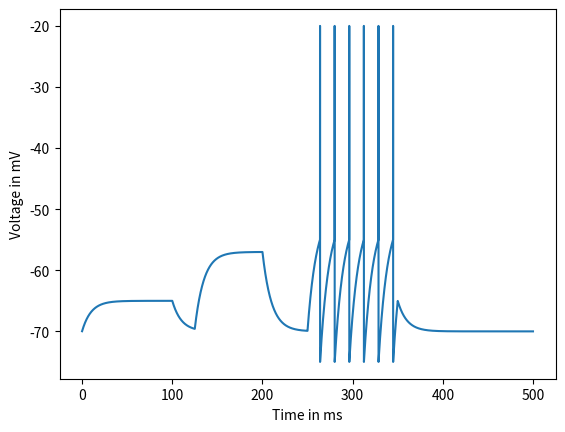

Source code (Python):
# Leaky Integrate and Fire Model : Neuron equivalent to RC circuit

import matplotlib.pyplot as plt
import math
import numpy as np


constants = {
    "Rm" : 10,
    "Tm" : 10,
    "Vthreshold" : -55,
    "Vreset" : -75,
    "Vspike" : -20,
    "Em" : -70
}


simulation_time = 500
increment_time = 0.05
first_batch_time = (0,100)
first_injected_current = 0.5
second_batch_time = (125,200)
second_injected_current = 1.3
third_batch_time = (250,350)
third_injected_current = 2.0


def compute_next_voltage(previous_voltage, time) :

    if first_batch_time[0] <= time <= first_batch_time[1] :
        current = first_injected_current
    elif second_batch_time[0] <= time <= second_batch_time[1] :
        current = second_injected_current
    elif third_batch_time[0] <= time <= third_batch_time[1] :
        current = third_injected_current
    else :
        current = 0
    Voo = constants['Rm'] * current + constants['Em']
    
    if previous_voltage == constants['Vspike'] :
        return constants['Vreset']
    elif previous_voltage >= constants['Vthreshold'] :
        return constants['Vspike']
    return Voo + (previous_voltage - Voo) * math.exp(-increment_time / constants['Tm'])

voltage = constants['Em']
results = {"time" : [], "voltage" : []}
for time in np.arange(0,simulation_time, increment_time) : 
    voltage = compute_next_voltage(voltage, time)
    results["time"].append(time)
    results["voltage"].append(voltage)

plt.plot(results["time"], results["voltage"])
plt.xlabel("Time in ms")
plt.ylabel("Voltage in mV")
plt.show()